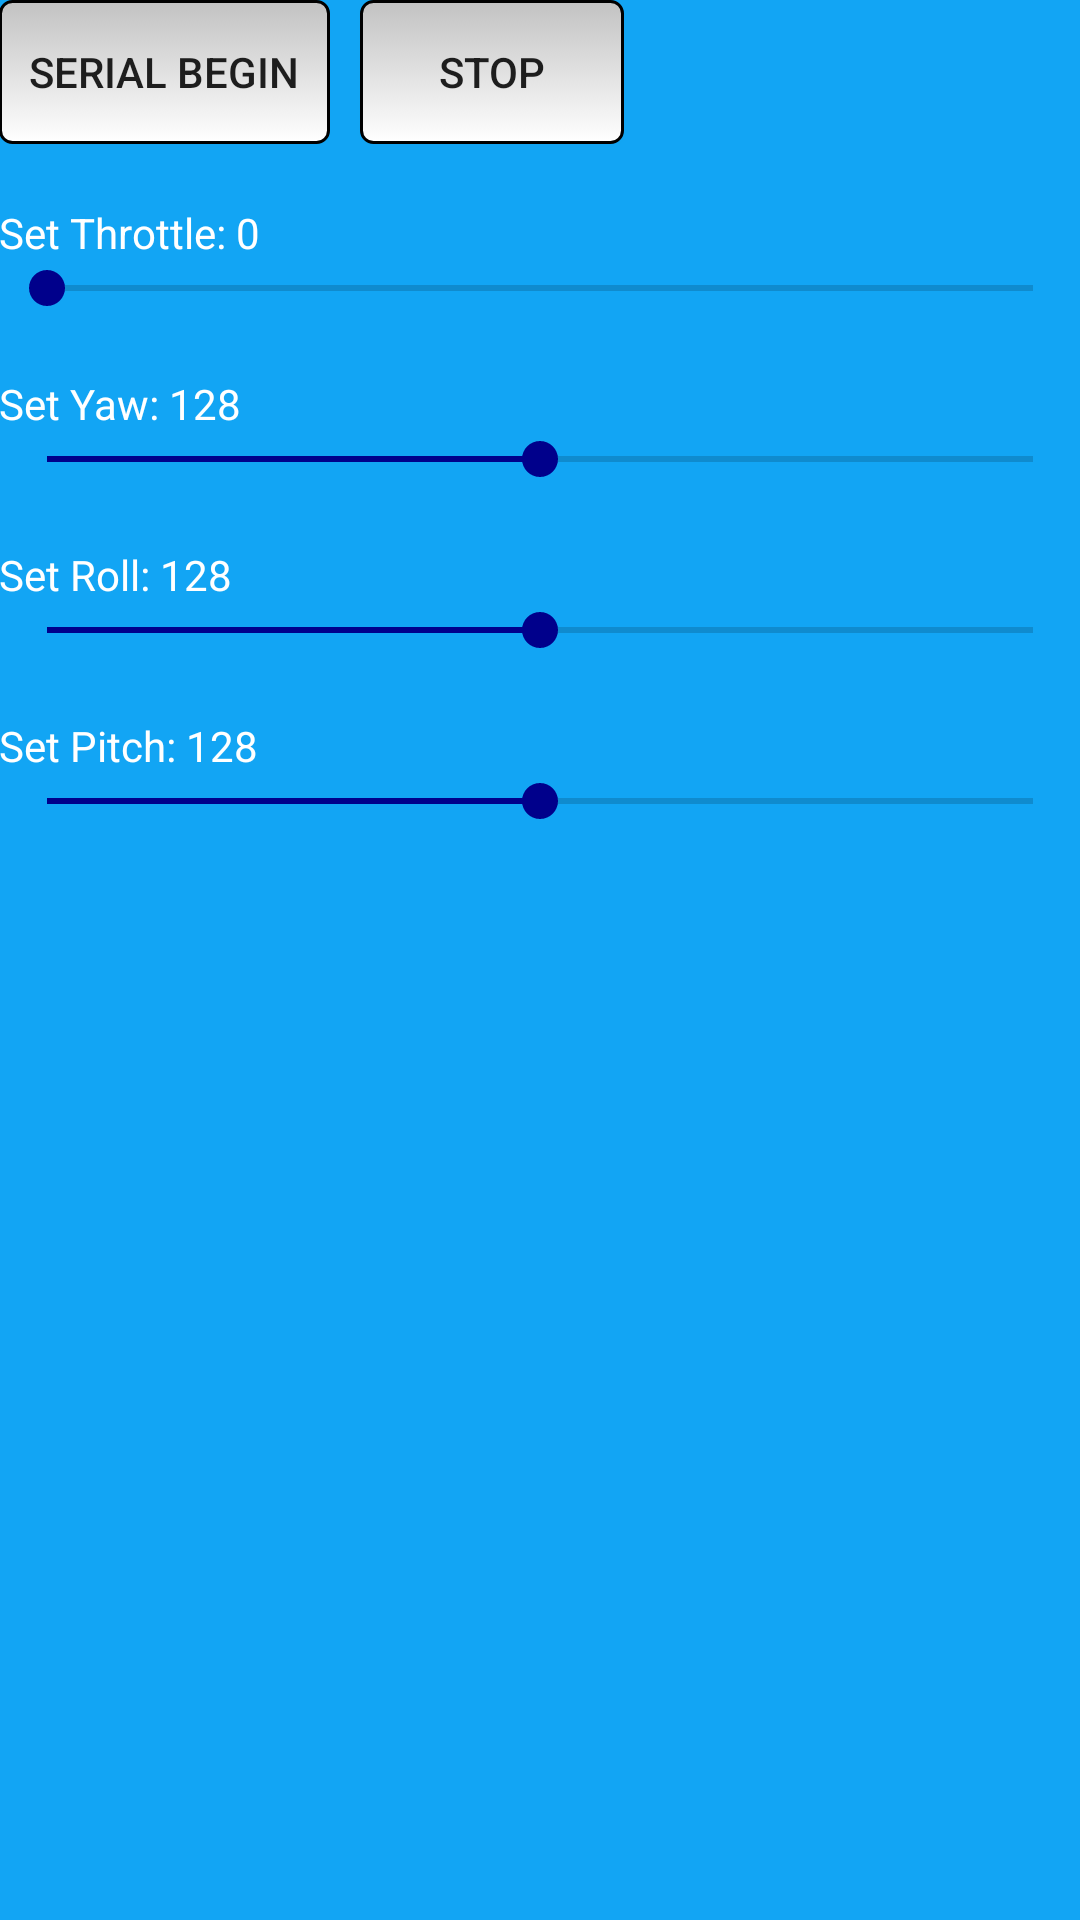

Layout XML and referenced resources for this Android screen:
<!-- AndroidManifest.xml: application theme AppTheme -->
<!-- res/layout/activity_demo_mode.xml -->
<?xml version="1.0" encoding="utf-8"?>
<RelativeLayout xmlns:android="http://schemas.android.com/apk/res/android"
    xmlns:tools="http://schemas.android.com/tools"
    android:layout_width="match_parent"
    android:layout_height="match_parent"
    android:paddingBottom="@dimen/activity_vertical_margin"
    android:paddingLeft="@dimen/activity_horizontal_margin"
    android:paddingRight="@dimen/activity_horizontal_margin"
    android:paddingTop="@dimen/activity_vertical_margin"
    android:background="@color/coolBlue"
    tools:context="com.example.rakul.hubsanflightcontroller.DemoMode">

    <Button
        android:layout_width="wrap_content"
        android:layout_height="wrap_content"
        android:text="Serial Begin"
        android:id="@+id/buttonStart"
        android:onClick="onClickStart"
        android:background="@drawable/rounded_button"/>

    <Button
        android:layout_width="wrap_content"
        android:layout_height="wrap_content"
        android:text="Stop"
        android:id="@+id/buttonStop"
        android:layout_toRightOf="@id/buttonStart"
        android:onClick="onClickStop"
        android:background="@drawable/rounded_button"
        android:layout_marginLeft="10dp"/>

    <TextView
        android:layout_marginTop="20dp"
        android:layout_width="wrap_content"
        android:layout_height="wrap_content"
        android:id="@+id/t1"
        android:layout_below="@id/buttonStart"
        android:text="Set Throttle: 0"
        android:textColor="@color/white"/>

    <SeekBar
        android:layout_width="fill_parent"
        android:layout_height="wrap_content"
        android:id="@+id/throttleSeekBar"
        android:layout_below="@id/t1"
        android:layout_marginBottom="20dp"
        />

    <TextView
        android:layout_width="wrap_content"
        android:layout_height="wrap_content"
        android:id="@+id/t2"
        android:layout_below="@id/throttleSeekBar"
        android:text="Set Yaw: 128"
        android:textColor="@color/white"/>

    <SeekBar
        android:layout_width="fill_parent"
        android:layout_height="wrap_content"
        android:id="@+id/yawSeekBar"
        android:layout_below="@id/t2"
        android:layout_marginBottom="20dp"
        android:progress="50"/>

    <TextView
        android:layout_width="wrap_content"
        android:layout_height="wrap_content"
        android:id="@+id/t3"
        android:layout_below="@id/yawSeekBar"
        android:text="Set Roll: 128"
        android:textColor="@color/white"/>

    <SeekBar
        android:layout_width="fill_parent"
        android:layout_height="wrap_content"
        android:id="@+id/rollSeekBar"
        android:layout_below="@id/t3"
        android:layout_marginBottom="20dp"
        android:progress="50"/>

    <TextView
        android:layout_width="wrap_content"
        android:layout_height="wrap_content"
        android:id="@+id/t4"
        android:layout_below="@id/rollSeekBar"
        android:text="Set Pitch: 128"
        android:textColor="@color/white"/>

    <SeekBar
        android:layout_width="fill_parent"
        android:layout_height="wrap_content"
        android:id="@+id/pitchSeekBar"
        android:layout_below="@id/t4"
        android:layout_marginBottom="20dp"
        android:progress="50"/>

    <TextView
        android:layout_width="wrap_content"
        android:layout_height="wrap_content"
        android:id="@+id/textView"
        android:layout_below="@+id/pitchSeekBar"
        android:textColor="@color/white"/>

</RelativeLayout>
<!-- resources referenced by this layout -->
<resources>
  <color name="coolBlue">#12A5F4</color>
  <color name="white">#FFFFFF</color>
  <!-- drawable rounded_button (drawable) -->
  <?xml version="1.0" encoding="utf-8"?>
  <selector xmlns:android="http://schemas.android.com/apk/res/android">
      <item android:state_pressed="true" >
          <shape>
              <solid
                  android:color="@color/tBox" />
              <stroke
                  android:width="1dp"
                  android:color="@color/light_gray" />
              <corners
                  android:radius="3dp" />
              <padding
                  android:left="10dp"
                  android:top="10dp"
                  android:right="10dp"
                  android:bottom="10dp" />
          </shape>
      </item>
      <item>
          <shape>
              <gradient
                  android:startColor="@color/light_gray"
                  android:endColor="@color/white"
                  android:angle="270" />
              <stroke
                  android:width="1dp"
                  android:color="@color/black" />
              <corners
                  android:radius="4dp" />
              <padding
                  android:left="10dp"
                  android:top="10dp"
                  android:right="10dp"
                  android:bottom="10dp" />
          </shape>
      </item>
  </selector>
  <style name="AppTheme" parent="Theme.AppCompat.Light.DarkActionBar">
          
          <item name="colorPrimary">#202020</item>
          <item name="colorPrimaryDark">@color/black</item>
          <item name="colorAccent">@color/colorAccent</item>
      </style>
  <color name="tBox">#e8e8e8</color>
  <color name="light_gray">#C2C2C2</color>
  <color name="black">#000000</color>
  <color name="colorAccent">#00008B</color>
</resources>
